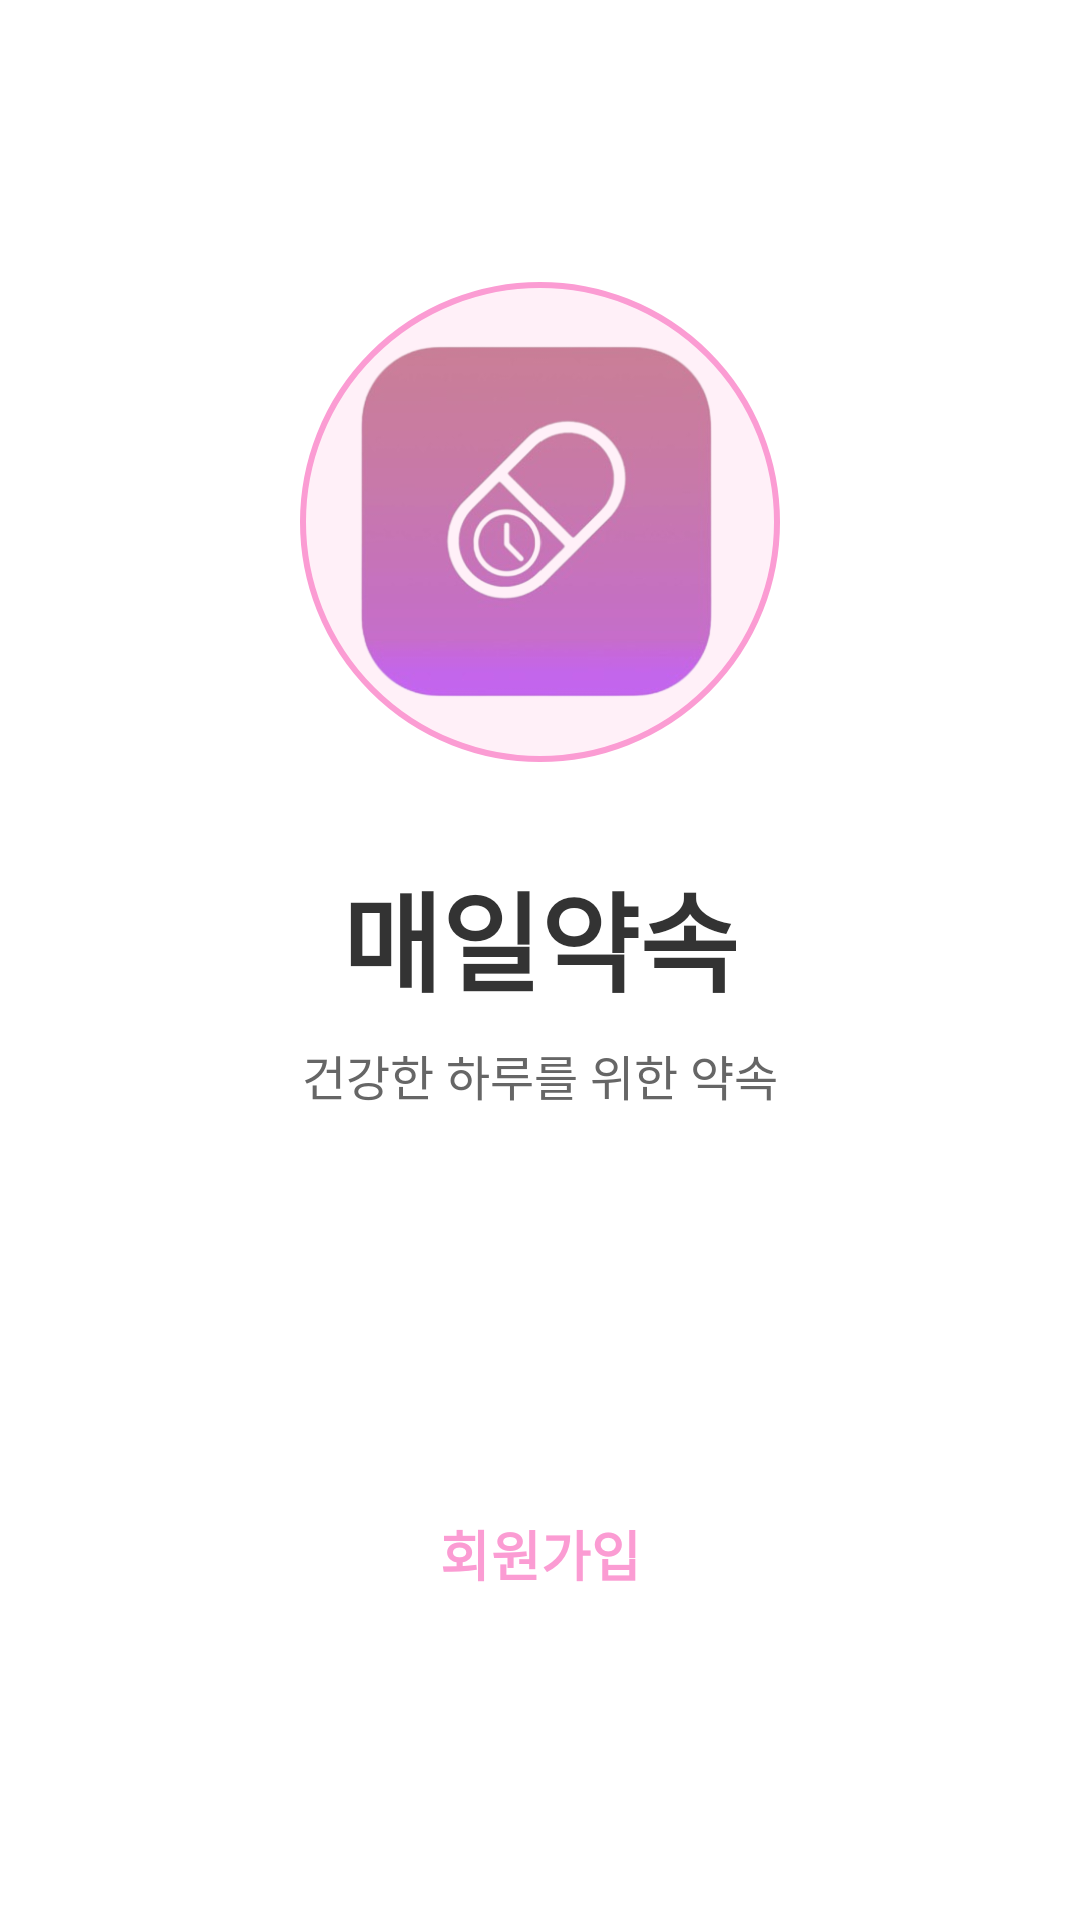

Layout XML and referenced resources for this Android screen:
<!-- AndroidManifest.xml: application theme Theme.Wooyongproj_20202798 -->
<!-- res/layout/activity_main.xml -->
<?xml version="1.0" encoding="utf-8"?>
<LinearLayout
    xmlns:android="http://schemas.android.com/apk/res/android"
    android:layout_width="match_parent"
    android:layout_height="match_parent"
    android:orientation="vertical"
    android:gravity="center_horizontal"
    android:padding="32dp"
    android:background="@android:color/white">

    
    <View
        android:layout_width="1dp"
        android:layout_height="0dp"
        android:layout_weight="1" />

    
    <FrameLayout
        android:layout_width="160dp"
        android:layout_height="160dp"
        android:layout_marginBottom="32dp">

        
        <View
            android:layout_width="match_parent"
            android:layout_height="match_parent"
            android:background="@drawable/circle_background" />

        
        <ImageView
            android:id="@+id/imgLogo"
            android:layout_width="120dp"
            android:layout_height="120dp"
            android:layout_gravity="center"
            android:src="@drawable/logo"
            android:scaleType="centerCrop" />

    </FrameLayout>

    
    <LinearLayout
        android:layout_width="wrap_content"
        android:layout_height="wrap_content"
        android:orientation="vertical"
        android:gravity="center"
        android:layout_marginBottom="48dp">

        <TextView
            android:id="@+id/txtAppName"
            android:layout_width="wrap_content"
            android:layout_height="wrap_content"
            android:text="매일약속"
            android:textSize="36sp"
            android:textStyle="bold"
            android:textColor="#333333"
            android:layout_marginBottom="8dp" />

        <TextView
            android:layout_width="wrap_content"
            android:layout_height="wrap_content"
            android:text="건강한 하루를 위한 약속"
            android:textSize="16sp"
            android:textColor="#666666" />

    </LinearLayout>

    
    <Button
        android:id="@+id/btnLogin"
        android:layout_width="match_parent"
        android:layout_height="56dp"
        android:text="로그인"
        android:textSize="18sp"
        android:textStyle="bold"
        android:textColor="#FFFFFF"
        android:backgroundTint="#fb9cd3"
        android:layout_marginBottom="16dp"
        style="@style/Widget.Material3.Button" />

    
    <Button
        android:id="@+id/btnSignup"
        android:layout_width="match_parent"
        android:layout_height="56dp"
        android:text="회원가입"
        android:textSize="18sp"
        android:textStyle="bold"
        android:textColor="#fb9cd3"
        android:backgroundTint="#F8F9FA"
        style="@style/Widget.Material3.Button.OutlinedButton" />

    
    <View
        android:layout_width="1dp"
        android:layout_height="0dp"
        android:layout_weight="1" />

</LinearLayout>
<!-- resources referenced by this layout -->
<resources>
  <!-- drawable circle_background (drawable) -->
  <?xml version="1.0" encoding="utf-8"?>
  <shape xmlns:android="http://schemas.android.com/apk/res/android"
      android:shape="oval">
      <solid android:color="#FFF0F8" />
      <stroke
          android:width="2dp"
          android:color="#fb9cd3" />
  </shape>
  <!-- drawable logo: png bitmap (drawable, 70192 bytes) -->
  <style name="Theme.Wooyongproj_20202798" parent="Base.Theme.Wooyongproj_20202798" />
  <style name="Base.Theme.Wooyongproj_20202798" parent="Theme.Material3.DayNight.NoActionBar">
          
          
      </style>
</resources>
